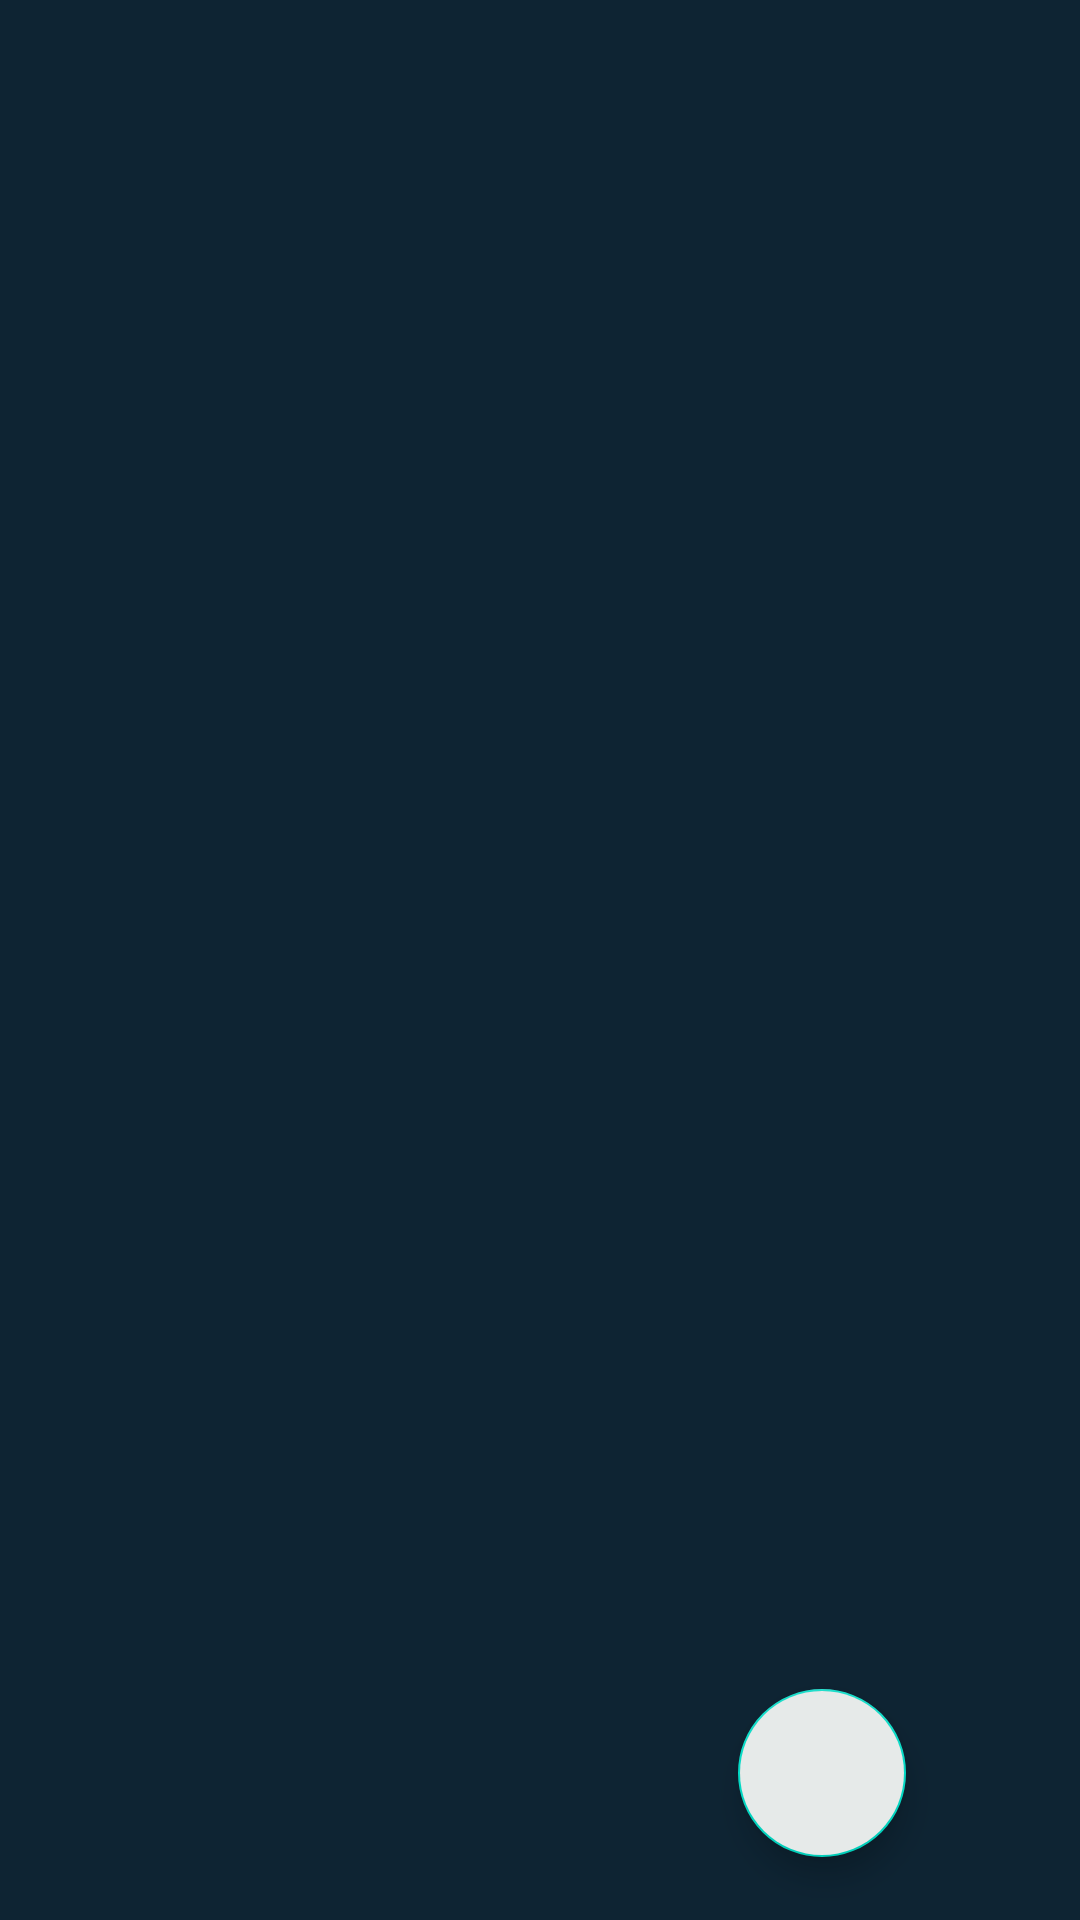

Layout XML and referenced resources for this Android screen:
<!-- AndroidManifest.xml: application theme Theme.AndroidTask4 -->
<!-- res/layout/activity_main.xml -->
<?xml version="1.0" encoding="utf-8"?>
<RelativeLayout
    xmlns:android="http://schemas.android.com/apk/res/android"
    xmlns:tools="http://schemas.android.com/tools"
    xmlns:app="http://schemas.android.com/apk/res-auto"
    android:layout_width="match_parent"
    android:layout_height="match_parent"
    android:background="@color/black_shade_1"
    tools:context=".presentation.main.MainActivity">

    <androidx.recyclerview.widget.RecyclerView
        android:id="@+id/recycler"
        android:layout_width="match_parent"
        android:layout_height="match_parent"
        tools:listitem="@layout/book_item"
        android:layout_marginTop="5dp"
        />

    <com.google.android.material.floatingactionbutton.FloatingActionButton
        android:id="@+id/add_button"
        android:layout_width="wrap_content"
        android:layout_height="wrap_content"
        android:layout_alignParentEnd="true"
        android:layout_alignParentRight="true"
        android:layout_alignParentBottom="true"
        android:layout_marginEnd="58dp"
        android:layout_marginBottom="21dp"
        android:backgroundTint="@color/gray_white"
        android:contentDescription="@string/add"
        android:src="@drawable/ic_add"
        app:tint="@color/black_shade_2" />

</RelativeLayout>
<!-- res/layout/book_item.xml (included above) -->
<?xml version="1.0" encoding="utf-8"?>
<androidx.cardview.widget.CardView
    xmlns:android="http://schemas.android.com/apk/res/android"
    xmlns:app="http://schemas.android.com/apk/res-auto"
    xmlns:tools="http://schemas.android.com/tools"
    android:layout_width="match_parent"
    android:layout_height="wrap_content"
    app:cardCornerRadius="10dp"
    android:layout_margin="5dp"
    app:cardBackgroundColor="@color/black_shade_2"
    app:cardElevation="4dp">

    <RelativeLayout
        android:layout_width="wrap_content"
        android:layout_height="wrap_content">

        <TextView
            android:id="@+id/title_field"
            android:layout_width="wrap_content"
            android:layout_height="wrap_content"
            android:layout_marginStart="10dp"
            android:layout_marginTop="10dp"
            android:padding="4dp"
            android:text="Book Title"
            android:textStyle="bold"
            android:textColor="@color/white"
            android:textSize="22sp"/>

        <TextView
            android:id="@+id/author_field"
            android:layout_width="wrap_content"
            android:layout_height="wrap_content"
            android:layout_below="@id/title_field"
            android:layout_marginStart="10dp"
            android:layout_marginTop="5dp"
            android:padding="4dp"
            android:text="Автор книги"
            android:textColor="@color/white"
            android:textSize="18sp" />

        <TextView
            android:id="@+id/pageNumber_field"
            android:layout_width="wrap_content"
            android:layout_height="wrap_content"
            android:layout_below="@id/author_field"
            android:layout_marginStart="10dp"
            android:layout_marginBottom="10dp"
            android:padding="4dp"
            android:text="Кол-во страниц"
            android:textColor="@color/white"
            android:textSize="18sp" />

        <ImageButton
            android:id="@+id/upgrade_button"
            android:layout_width="wrap_content"
            android:layout_height="50dp"
            android:layout_centerVertical="true"
            android:layout_marginEnd="5dp"
            android:layout_toStartOf="@+id/delete_button"
            android:backgroundTint="@color/black_shade_2"
            android:src="@drawable/ic_baseline_upgrade"
            app:tint="@color/white" />

        <ImageButton
            android:id="@+id/delete_button"
            android:layout_width="wrap_content"
            android:layout_height="50dp"
            android:backgroundTint="@color/black_shade_2"
            android:layout_alignParentEnd="true"
            android:layout_alignParentRight="true"
            android:layout_centerVertical="true"
            android:layout_margin="20dp"
            app:tint="@color/white"
            app:srcCompat="@drawable/ic_baseline_delete"
             />


    </RelativeLayout>










</androidx.cardview.widget.CardView>
<!-- resources referenced by this layout -->
<resources>
  <color name="black_shade_1">#0e2433</color>
  <color name="black_shade_2">#1C4966</color>
  <color name="gray_white">#E6EAE9</color>
  <color name="white">#FFFFFFFF</color>
  <string name="add">Add</string>
  <style name="Theme.AndroidTask4" parent="Theme.MaterialComponents.DayNight.DarkActionBar">
          
          <item name="colorPrimary">@color/purple_500</item>
          <item name="colorPrimaryVariant">@color/purple_700</item>
          <item name="colorOnPrimary">@color/white</item>
          
          <item name="colorSecondary">@color/teal_200</item>
          <item name="colorSecondaryVariant">@color/teal_700</item>
          <item name="colorOnSecondary">@color/black</item>
          
          <item name="android:statusBarColor" tools:targetApi="l">?attr/colorPrimaryVariant</item>
          
      </style>
  <color name="purple_500">#296D98</color>
  <color name="purple_700">#296D98</color>
  <color name="teal_200">#FF03DAC5</color>
  <color name="teal_700">#FF018786</color>
  <color name="black">#FF000000</color>
</resources>
